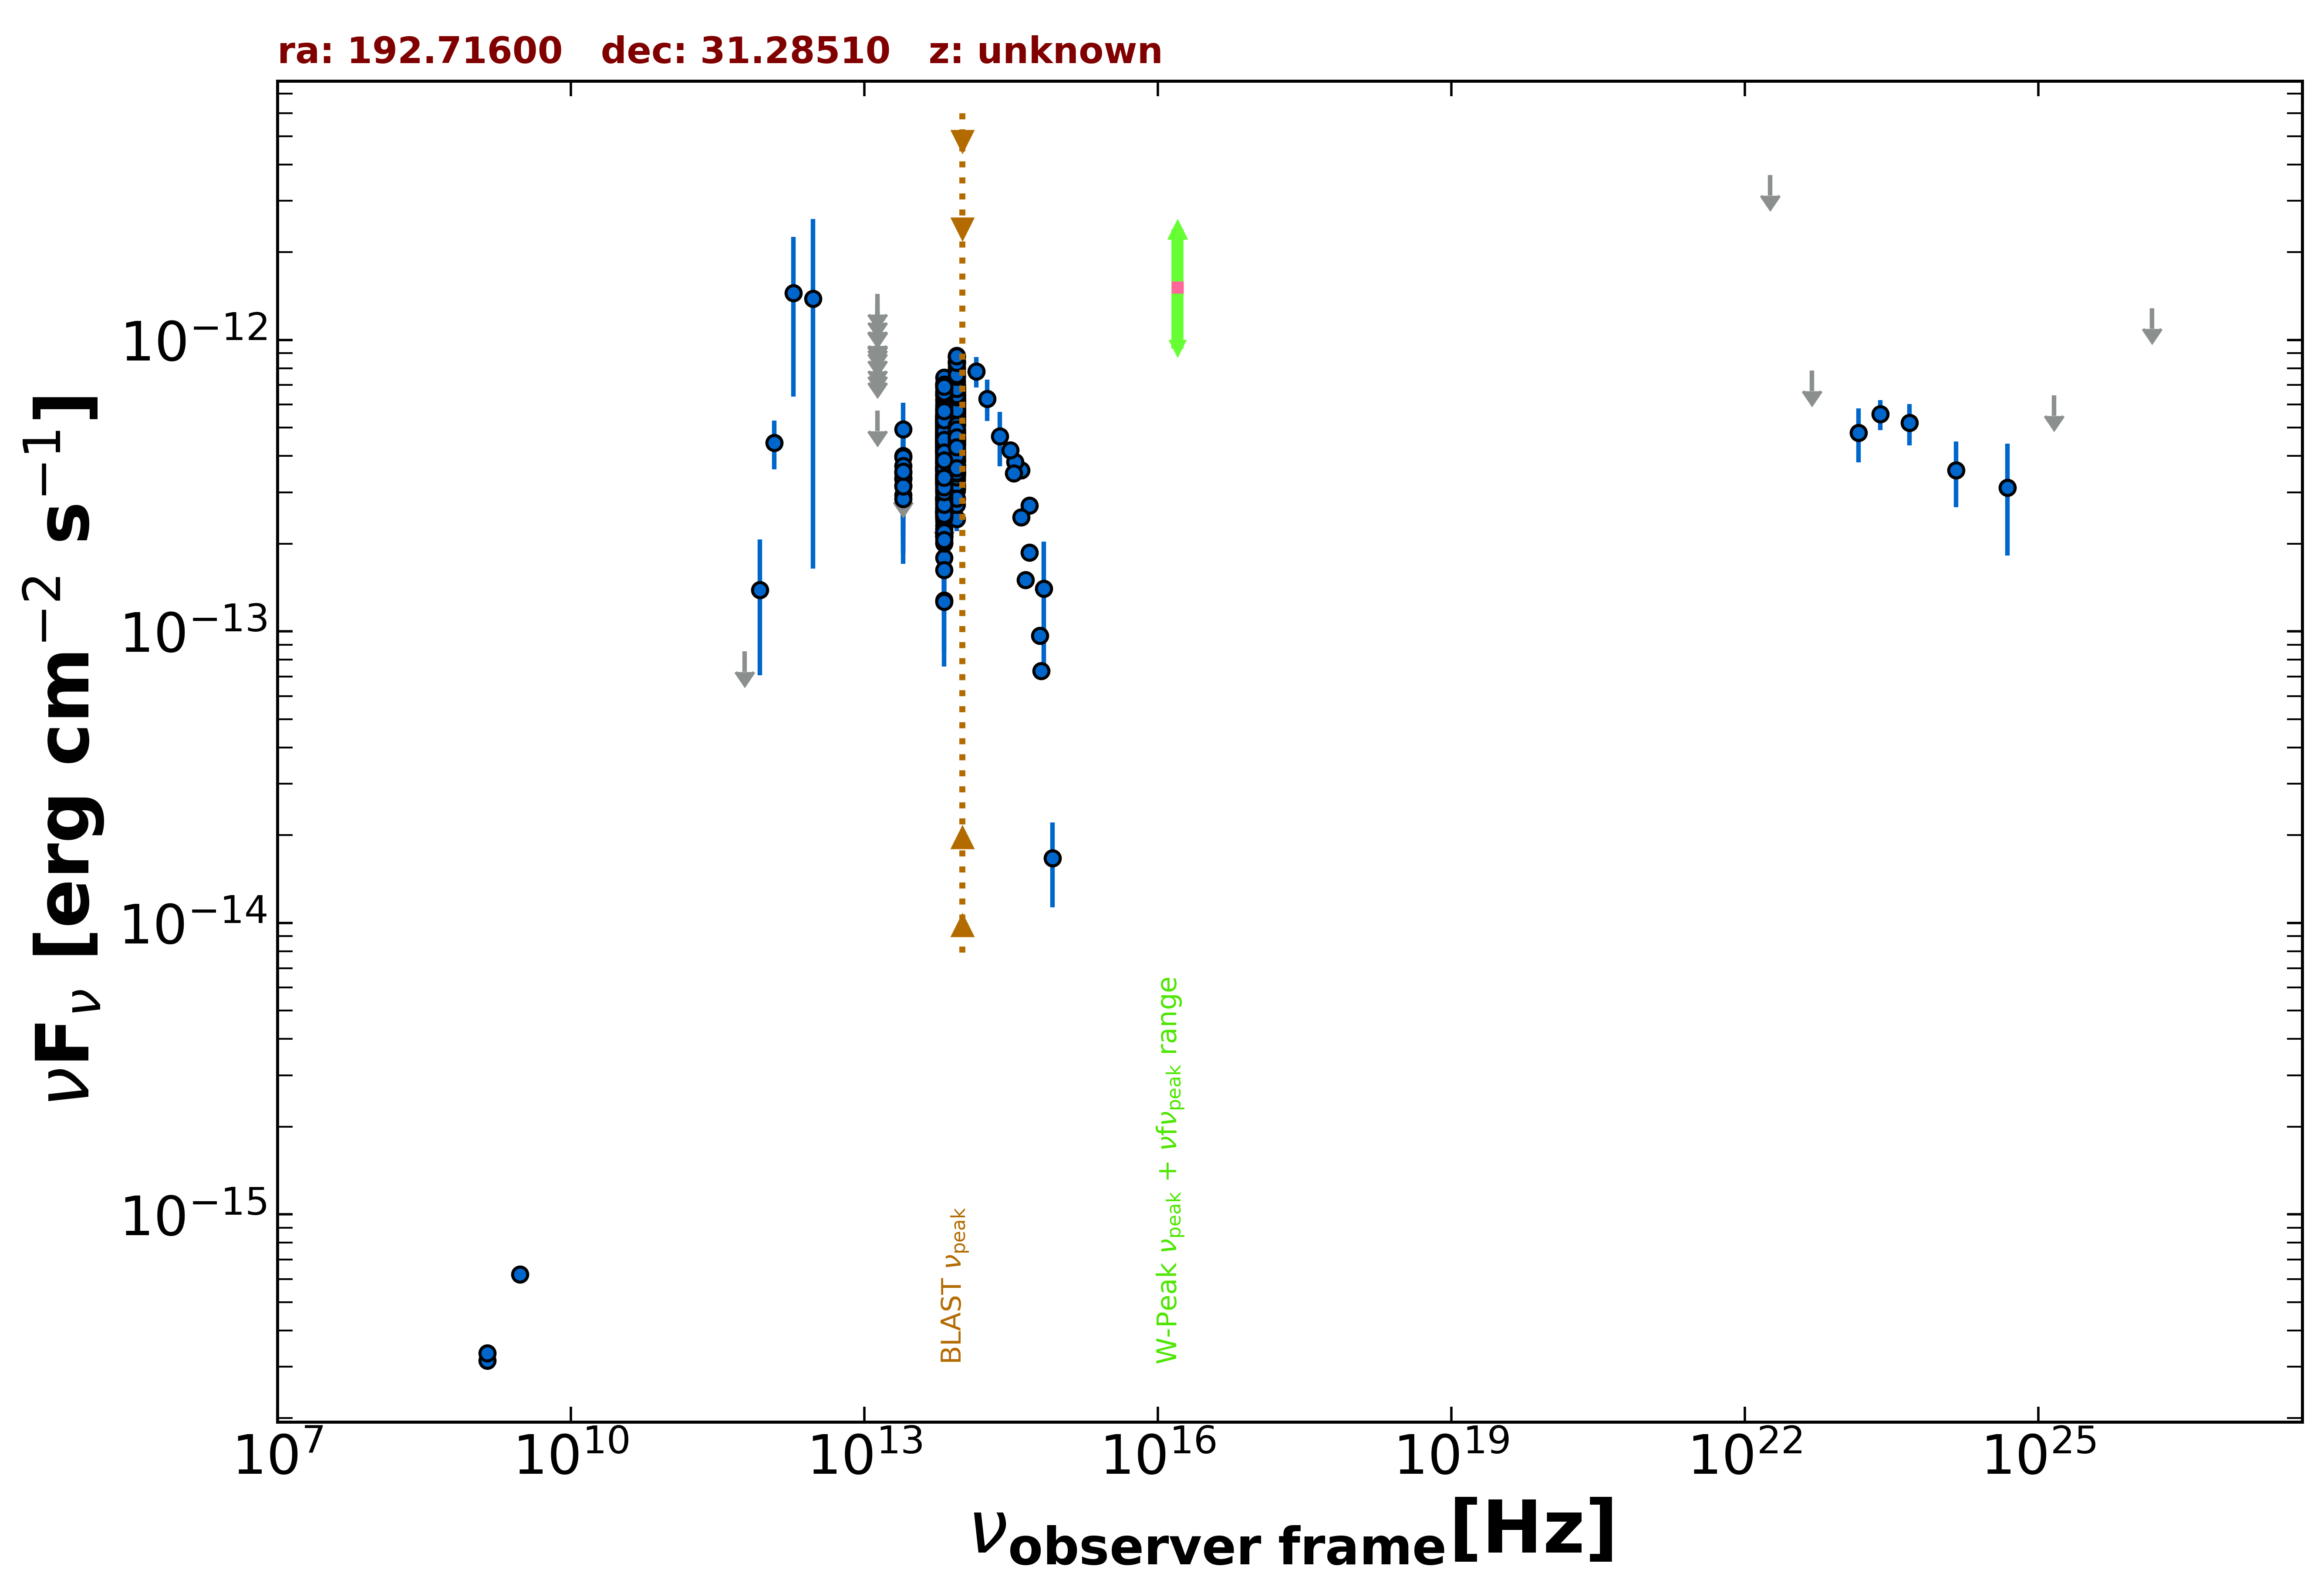

Source data for this figure (header and first rows):
freq., flux, err_flux, MJD_start, MJD_end, flag, catalog, reference
1.400e+09, 3.156e-16, 1.350e-18, 55000, 55000, , FIRST, White et al. 1997  ApJ  475 479
1.400e+09, 3.346e-16, 1.120e-17, 55000, 55000, , NVSS, Condon et al. 1998  AJ  115  1693
3.000e+09, 6.219e-16, 7.250e-18, 55000, 55000, , VLASSQL, Gordon et al. 2021  ApJS  255  30
1.200e+12, 4.444e-13, 8.490e-14, 55000, 55000, , H-ATLAS-DR2, Maddox et al. 2018  ApJS  236  30
8.571e+11, 1.389e-13, 6.811e-14, 55000, 55000, , H-ATLAS-DR2, Maddox et al. 2018  ApJS  236  30
6.000e+11, 8.542e-14, 0.000e+00, 55000, 55000, UL, H-ATLAS-DR2, Maddox et al. 2018  ApJS  236  30
3.000e+12, 1.384e-12, 1.220e-12, 55000, 55000, , H-ATLAS-DR2, Maddox et al. 2018  ApJS  236  30
1.875e+12, 1.449e-12, 8.089e-13, 55000, 55000, , H-ATLAS-DR2, Maddox et al. 2018  ApJS  236  30
1.389e+14, 7.807e-13, 9.295e-14, 55000, 55000, , 2MASS, Skrutskie et al. 2006  AJ  131  1163
1.804e+14, 6.288e-13, 1.012e-13, 55000, 55000, , 2MASS, Skrutskie et al. 2006  AJ  131  1163
2.427e+14, 4.673e-13, 9.840e-14, 55000, 55000, , 2MASS, Skrutskie et al. 2006  AJ  131  1163
8.817e+13, 4.748e-13, 2.700e-15, 55000, 55000, , UNWISE, Schlafly et al. 2019  ApJS  240  30
6.517e+13, 3.541e-13, 3.750e-15, 55000, 55000, , UNWISE, Schlafly et al. 2019  ApJS  240  30
8.817e+13, 4.366e-13, 1.165e-14, 55000, 55000, , WISE, Wright et al. 2010  AJ  140  1868
6.517e+13, 3.381e-13, 1.180e-14, 55000, 55000, , WISE, Wright et al. 2010  AJ  140  1868
2.498e+13, 3.332e-13, 4.000e-14, 55000, 55000, , WISE, Wright et al. 2010  AJ  140  1868
1.363e+13, 5.727e-13, 0.000e+00, 55000, 55000, UL, WISE, Wright et al. 2010  AJ  140  1868
8.817e+13, 4.926e-13, 3.040e-14, 57183, 57183, , NEOWISE, Mainzer et al. 2014  ApJ  792  30
6.517e+13, 3.656e-13, 4.355e-14, 57183, 57183, , NEOWISE, Mainzer et al. 2014  ApJ  792  30
8.817e+13, 4.513e-13, 2.700e-14, 57183, 57183, , NEOWISE, Mainzer et al. 2014  ApJ  792  30
6.517e+13, 3.310e-13, 4.495e-14, 57183, 57183, , NEOWISE, Mainzer et al. 2014  ApJ  792  30
8.817e+13, 4.089e-13, 2.790e-14, 57183, 57183, , NEOWISE, Mainzer et al. 2014  ApJ  792  30
6.517e+13, 3.822e-13, 5.120e-14, 57183, 57183, , NEOWISE, Mainzer et al. 2014  ApJ  792  30
8.817e+13, 4.496e-13, 2.735e-14, 57184, 57184, , NEOWISE, Mainzer et al. 2014  ApJ  792  30
6.517e+13, 3.450e-13, 3.630e-14, 57184, 57184, , NEOWISE, Mainzer et al. 2014  ApJ  792  30
8.817e+13, 4.682e-13, 2.675e-14, 57184, 57184, , NEOWISE, Mainzer et al. 2014  ApJ  792  30
6.517e+13, 3.640e-13, 4.505e-14, 57184, 57184, , NEOWISE, Mainzer et al. 2014  ApJ  792  30
8.817e+13, 4.571e-13, 2.695e-14, 57184, 57184, , NEOWISE, Mainzer et al. 2014  ApJ  792  30
6.517e+13, 3.000e-13, 5.050e-14, 57184, 57184, , NEOWISE, Mainzer et al. 2014  ApJ  792  30
8.817e+13, 4.880e-13, 3.510e-14, 57184, 57184, , NEOWISE, Mainzer et al. 2014  ApJ  792  30
6.517e+13, 3.067e-13, 3.850e-14, 57184, 57184, , NEOWISE, Mainzer et al. 2014  ApJ  792  30
8.817e+13, 4.426e-13, 2.775e-14, 57184, 57184, , NEOWISE, Mainzer et al. 2014  ApJ  792  30
6.517e+13, 3.557e-13, 4.765e-14, 57184, 57184, , NEOWISE, Mainzer et al. 2014  ApJ  792  30
8.817e+13, 4.131e-13, 2.740e-14, 57184, 57184, , NEOWISE, Mainzer et al. 2014  ApJ  792  30
6.517e+13, 3.596e-13, 3.850e-14, 57184, 57184, , NEOWISE, Mainzer et al. 2014  ApJ  792  30
8.817e+13, 4.601e-13, 2.755e-14, 57184, 57184, , NEOWISE, Mainzer et al. 2014  ApJ  792  30
6.517e+13, 3.067e-13, 4.305e-14, 57184, 57184, , NEOWISE, Mainzer et al. 2014  ApJ  792  30
8.817e+13, 4.584e-13, 2.700e-14, 57184, 57184, , NEOWISE, Mainzer et al. 2014  ApJ  792  30
6.517e+13, 3.633e-13, 3.320e-14, 57184, 57184, , NEOWISE, Mainzer et al. 2014  ApJ  792  30
8.817e+13, 4.200e-13, 3.445e-14, 57184, 57184, , NEOWISE, Mainzer et al. 2014  ApJ  792  30
6.517e+13, 3.660e-13, 3.680e-14, 57184, 57184, , NEOWISE, Mainzer et al. 2014  ApJ  792  30
8.817e+13, 3.719e-13, 2.675e-14, 57907, 57907, , NEOWISE, Mainzer et al. 2014  ApJ  792  30
6.517e+13, 3.223e-13, 6.450e-14, 57907, 57907, , NEOWISE, Mainzer et al. 2014  ApJ  792  30
8.817e+13, 5.426e-13, 3.050e-14, 58107, 58107, , NEOWISE, Mainzer et al. 2014  ApJ  792  30
6.517e+13, 4.612e-13, 5.020e-14, 58107, 58107, , NEOWISE, Mainzer et al. 2014  ApJ  792  30
8.817e+13, 4.550e-13, 2.725e-14, 58107, 58107, , NEOWISE, Mainzer et al. 2014  ApJ  792  30
6.517e+13, 2.125e-13, 7.925e-14, 58107, 58107, , NEOWISE, Mainzer et al. 2014  ApJ  792  30
8.817e+13, 5.578e-13, 3.445e-14, 58108, 58108, , NEOWISE, Mainzer et al. 2014  ApJ  792  30
6.517e+13, 3.613e-13, 4.505e-14, 58108, 58108, , NEOWISE, Mainzer et al. 2014  ApJ  792  30
8.817e+13, 4.390e-13, 3.240e-14, 58107, 58107, , NEOWISE, Mainzer et al. 2014  ApJ  792  30
6.517e+13, 3.310e-13, 3.790e-14, 58107, 58107, , NEOWISE, Mainzer et al. 2014  ApJ  792  30
8.817e+13, 4.743e-13, 3.060e-14, 58107, 58107, , NEOWISE, Mainzer et al. 2014  ApJ  792  30
6.517e+13, 3.811e-13, 4.190e-14, 58107, 58107, , NEOWISE, Mainzer et al. 2014  ApJ  792  30
8.817e+13, 4.907e-13, 2.890e-14, 58107, 58107, , NEOWISE, Mainzer et al. 2014  ApJ  792  30
6.517e+13, 3.353e-13, 3.930e-14, 58107, 58107, , NEOWISE, Mainzer et al. 2014  ApJ  792  30
8.817e+13, 4.769e-13, 2.990e-14, 58107, 58107, , NEOWISE, Mainzer et al. 2014  ApJ  792  30
6.517e+13, 3.199e-13, 4.140e-14, 58107, 58107, , NEOWISE, Mainzer et al. 2014  ApJ  792  30
8.817e+13, 3.852e-13, 2.625e-14, 57552, 57552, , NEOWISE, Mainzer et al. 2014  ApJ  792  30
6.517e+13, 2.610e-13, 3.960e-14, 57552, 57552, , NEOWISE, Mainzer et al. 2014  ApJ  792  30
8.817e+13, 4.342e-13, 4.165e-14, 57903, 57903, , NEOWISE, Mainzer et al. 2014  ApJ  792  30
... 603 more rows
